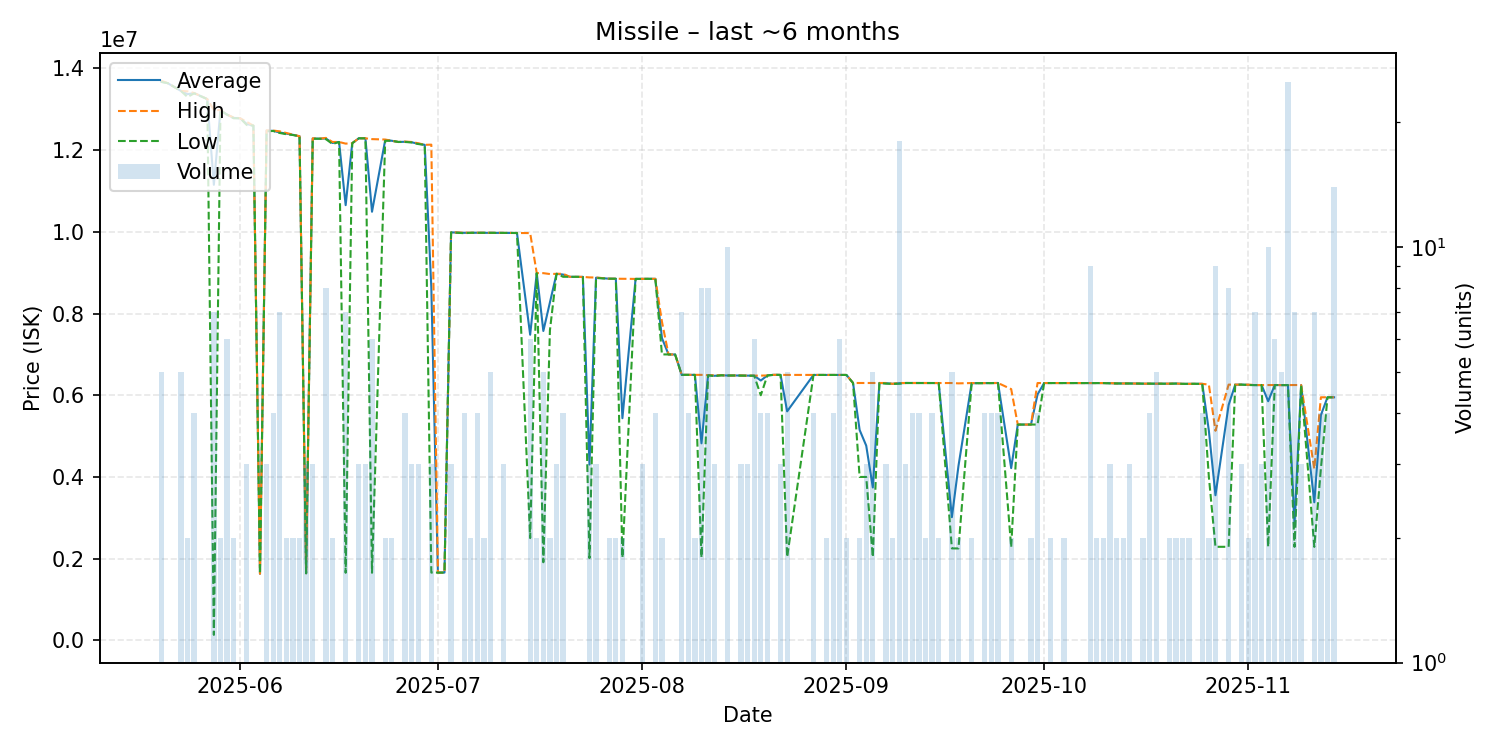

Values plotted in this chart, from the file beside it:
date, average, highest, lowest, order_count, volume
2025-05-20, 13676000, 13700000, 13670000, 4, 5
2025-05-21, 13640000, 13640000, 13640000, 1, 1
2025-05-23, 13450000, 13450000, 13450000, 3, 5
2025-05-24, 13370000, 13440000, 13300000, 2, 2
2025-05-25, 13397500, 13400000, 13390000, 4, 4
2025-05-27, 13250000, 13250000, 13250000, 1, 1
2025-05-28, 11152000, 12985000, 134000, 6, 7
2025-05-29, 12975000, 12980000, 12970000, 2, 2
2025-05-30, 12870000, 12870000, 12870000, 2, 6
2025-05-31, 12790000, 12800000, 12780000, 2, 2
2025-06-01, 12780000, 12780000, 12780000, 1, 1
2025-06-02, 12640000, 12690000, 12615000, 3, 3
2025-06-03, 12600000, 12600000, 12600000, 1, 1
2025-06-04, 1630000, 1630000, 1630000, 1, 1
2025-06-05, 12476667, 12485000, 12460000, 3, 3
2025-06-06, 12472500, 12480000, 12470000, 4, 4
2025-06-07, 12432857, 12460000, 12420000, 6, 7
2025-06-08, 12405000, 12420000, 12390000, 2, 2
2025-06-09, 12375000, 12380000, 12370000, 2, 2
2025-06-10, 12340000, 12340000, 12340000, 2, 2
2025-06-11, 1642000, 1642000, 1642000, 1, 3
2025-06-12, 12283333, 12290000, 12280000, 3, 3
2025-06-13, 12280000, 12280000, 12280000, 1, 1
2025-06-14, 12285000, 12300000, 12270000, 7, 8
2025-06-15, 12175000, 12200000, 12150000, 2, 2
2025-06-16, 12200000, 12200000, 12200000, 1, 1
2025-06-17, 10653429, 12160000, 1654000, 6, 7
2025-06-18, 12170000, 12170000, 12170000, 1, 1
2025-06-19, 12290000, 12290000, 12290000, 3, 3
2025-06-20, 12290000, 12290000, 12290000, 3, 3
2025-06-21, 10492333, 12270000, 1654000, 6, 6
2025-06-23, 12245000, 12260000, 12230000, 2, 2
2025-06-24, 12230000, 12230000, 12230000, 1, 2
2025-06-25, 12200000, 12200000, 12200000, 1, 1
2025-06-26, 12205000, 12210000, 12200000, 4, 4
2025-06-27, 12193333, 12200000, 12190000, 3, 3
2025-06-28, 12156667, 12170000, 12150000, 3, 3
2025-06-29, 12130000, 12130000, 12130000, 1, 1
2025-06-30, 8642667, 12135000, 1658000, 3, 3
2025-07-01, 1658000, 1658000, 1658000, 1, 1
2025-07-02, 1659000, 1659000, 1659000, 1, 1
2025-07-03, 9987000, 9987000, 9987000, 3, 3
2025-07-05, 9975750, 9979000, 9967000, 4, 4
2025-07-06, 9977000, 9977000, 9977000, 2, 2
2025-07-07, 9977250, 9978500, 9976000, 4, 4
2025-07-08, 9976500, 9977000, 9976000, 2, 2
2025-07-09, 9976600, 9977000, 9976000, 4, 5
2025-07-10, 9976000, 9976000, 9976000, 1, 1
2025-07-11, 9974000, 9974000, 9974000, 3, 3
2025-07-13, 9972000, 9972000, 9972000, 1, 1
2025-07-15, 7481333, 9970000, 2504000, 3, 6
2025-07-16, 8990000, 8990000, 8990000, 1, 2
2025-07-17, 7572600, 8989000, 1912000, 4, 5
2025-07-18, 8278500, 8967000, 7590000, 2, 2
2025-07-19, 8973000, 8973000, 8973000, 3, 3
2025-07-20, 8954500, 8973000, 8900000, 4, 4
2025-07-21, 8900000, 8900000, 8900000, 1, 1
2025-07-22, 8899000, 8899000, 8899000, 1, 1
2025-07-23, 8897000, 8897000, 8897000, 1, 1
2025-07-24, 4303667, 8885000, 2013000, 2, 3
... 100 more rows
